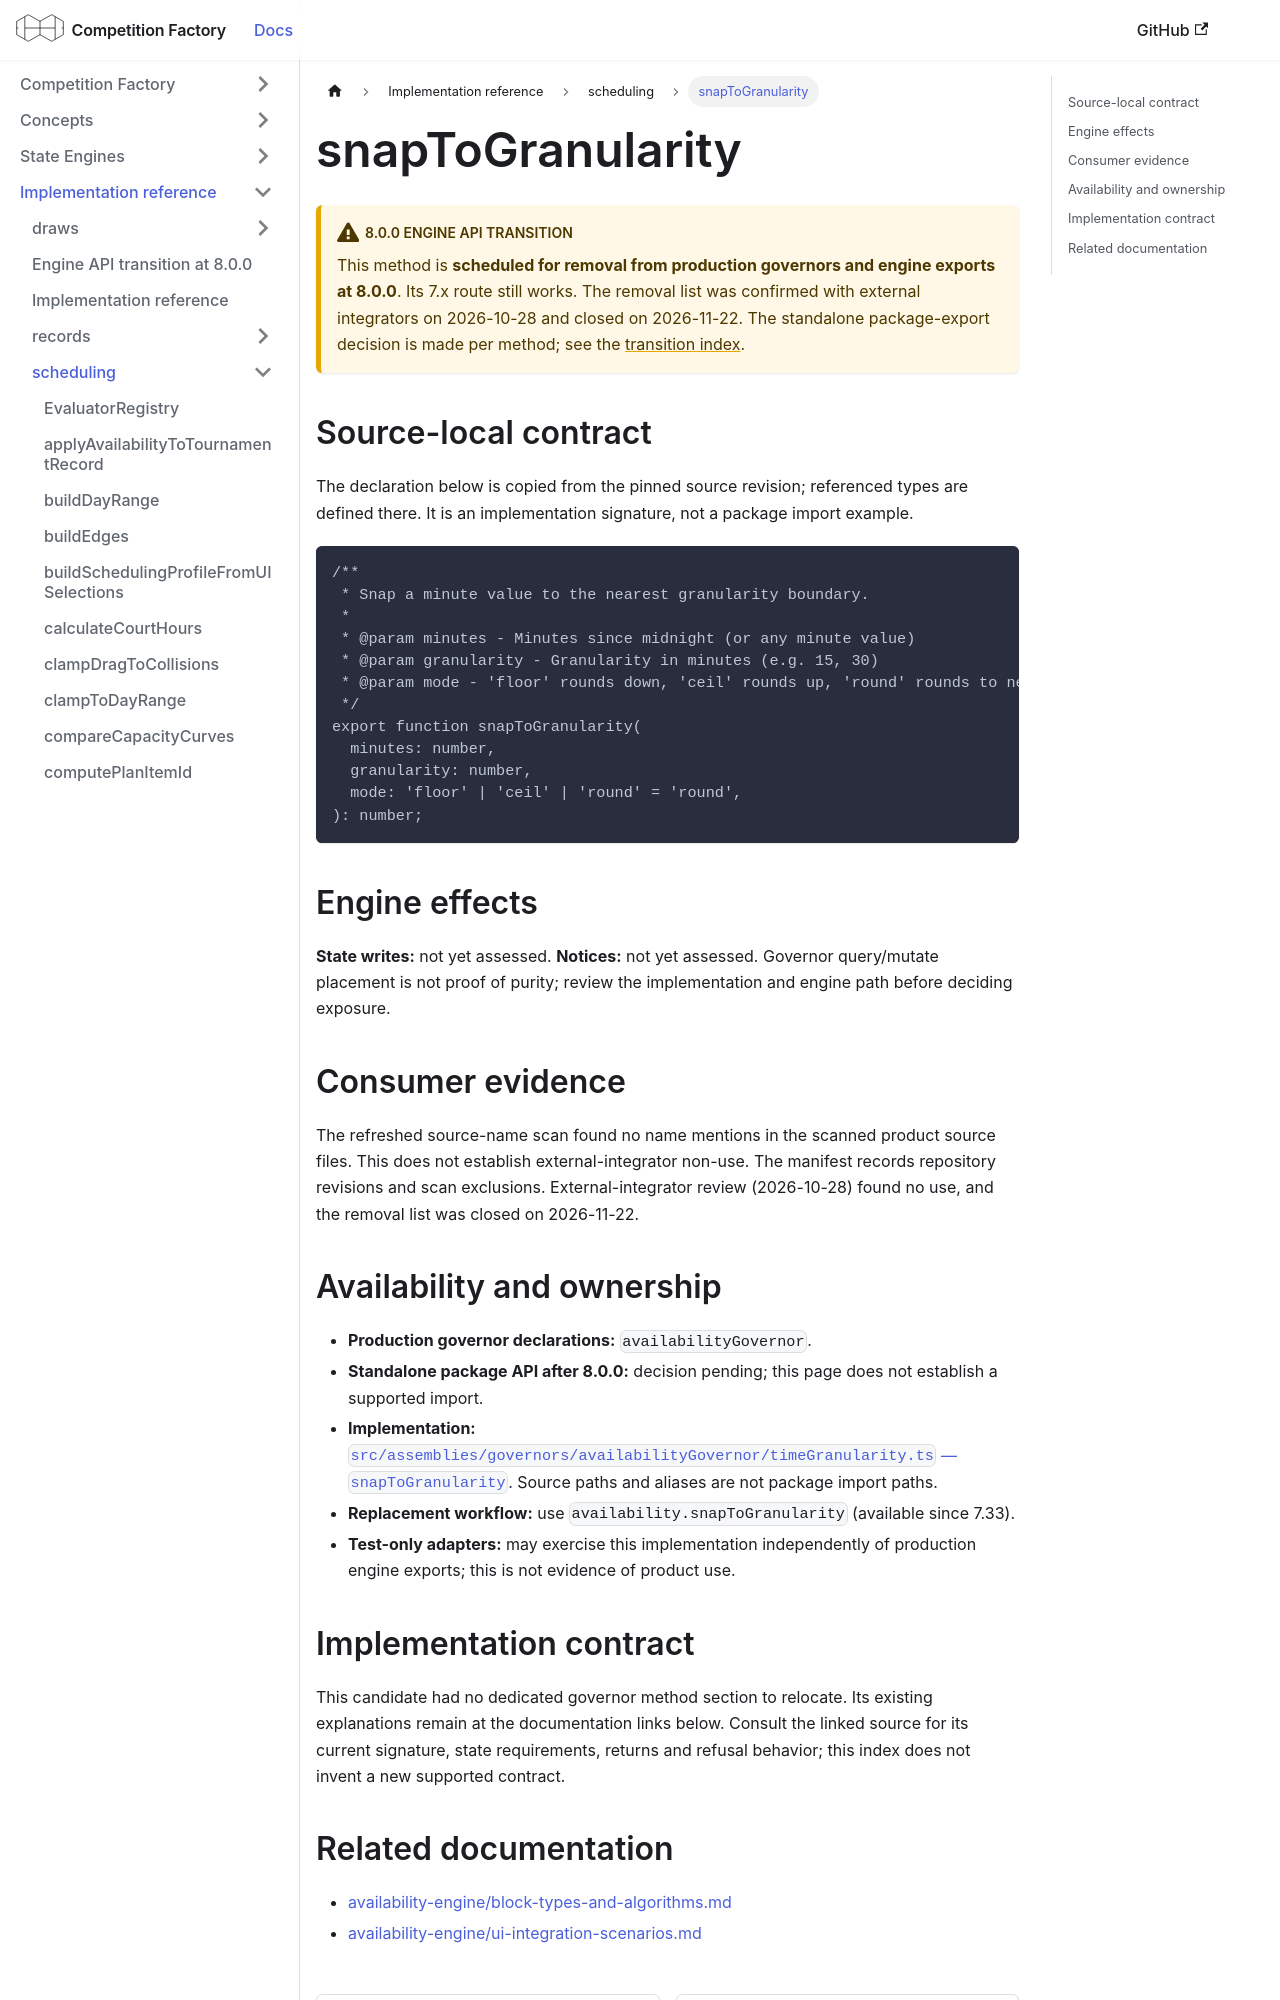

repository: CourtHive/competition-factory · page: docs/implementation/scheduling/snapToGranularity/index.html · generator: docusaurus

---
title: snapToGranularity
---

# snapToGranularity

:::warning 8.0.0 engine API transition

This method is **scheduled for removal from production governors and engine exports at 8.0.0**. Its 7.x route still works. The removal list was confirmed with external integrators on 2026-10-28 and closed on 2026-11-22. The standalone package-export decision is made per method; see the [transition index](/docs/implementation/engine-api-transition-8).

:::

## Source-local contract

The declaration below is copied from the pinned source revision; referenced types are defined there. It is an implementation signature, not a package import example.

```text
/**
 * Snap a minute value to the nearest granularity boundary.
 *
 * @param minutes - Minutes since midnight (or any minute value)
 * @param granularity - Granularity in minutes (e.g. 15, 30)
 * @param mode - 'floor' rounds down, 'ceil' rounds up, 'round' rounds to nearest
 */
export function snapToGranularity(
  minutes: number,
  granularity: number,
  mode: 'floor' | 'ceil' | 'round' = 'round',
): number;
```

## Engine effects

**State writes:** not yet assessed. **Notices:** not yet assessed. Governor query/mutate placement is not proof of purity; review the implementation and engine path before deciding exposure.

## Consumer evidence

The refreshed source-name scan found no name mentions in the scanned product source files. This does not establish external-integrator non-use. The manifest records repository revisions and scan exclusions. External-integrator review (2026-10-28) found no use, and the removal list was closed on 2026-11-22.

## Availability and ownership

- **Production governor declarations:** `availabilityGovernor`.
- **Standalone package API after 8.0.0:** decision pending; this page does not establish a supported import.
- **Implementation:** [`src/assemblies/governors/availabilityGovernor/timeGranularity.ts` — `snapToGranularity`](https://github.com/CourtHive/competition-factory/blob/8c2aaca6801734223ef1e0a8127872344373fbd5/src/assemblies/governors/availabilityGovernor/timeGranularity.ts). Source paths and aliases are not package import paths.
- **Replacement workflow:** use `availability.snapToGranularity` (available since 7.33).
- **Test-only adapters:** may exercise this implementation independently of production engine exports; this is not evidence of product use.
